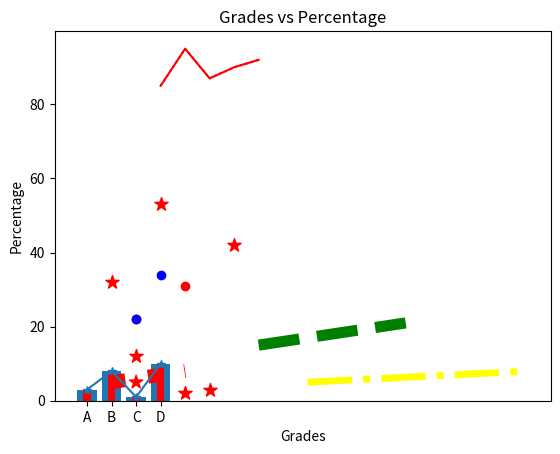

The script that saved this image:
import matplotlib.pyplot as plt
import numpy as np

plt.plot([1,2,3,4], [5,6,7,8], color = "red", linestyle = "dotted", lw = 10)
plt.plot([7,9,11,13], [15,17,19,21], color = "green", linestyle = "dashed", lw = 8)
plt.plot([9,12,15,18], [5,6,7,8], color = "yellow", linestyle = "dashdot", lw=5)

plt.plot([3,4,5,6,7],[85,95,87,90,92], color= "red")


grades = np.array([3,4,5,6,7])
percentage = np.array([85,95,87,90,92])

plt.plot(grades, percentage, color = "red", ls = "dotted")

plt.xlabel("Grades")
plt.ylabel("Percentage")
plt.title("Grades vs Percentage")

plt.show()


ypoints = np.array ([3,8,1,10])

plt.plot(ypoints, marker ="*")
plt.show()

a = [1,2,3,4,5,6]
b = [1,22,352,31,523,123]

a1 = [32,12,53,2,3,42]
b1 = [3,342,531,22,34,4210]

plt.scatter(a,b, color = "r")
plt.scatter(a1,b1, color = "b")
plt.show()

c = [1,2,3,4,5,6]
d = [1,22,352,31,523,123]

c1 = [32,12,53,2,3,42]
d1 = [3,342,531,22,34,4210]

plt.scatter(c,d, color = "r", s = 10, marker = '*')
plt.scatter(c1,d1, color = "b", s = 10, marker = '*')
plt.show()

x = [1,2,3,4,5,6]
y = [1,22,352,31,523,123]

x1 = [32,12,53,2,3,42]
y1 = [3,342,531,22,34,4210]


plt.scatter([x,y], [x1,y1], color = ['red'], s = 100, marker = '*')


plt.scatter([1,2,3],[4,5,6], color = ['green','red','blue'], s = 100, marker = '*')

o = np.array(['A','B','C','D'])
p = np.array([3,8,1,10])

plt.bar(o,p)
plt.show

x = np.array(['A','B','C','D'])
y = np.array([3,8,1,10])

plt.bar(x,y, color = 'r', width = 0.3)
plt.show    